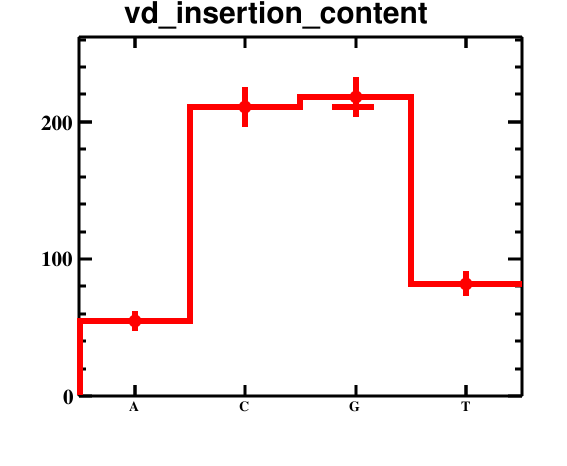

Source data for this figure (header and first rows):
bin_low_edge, contents, binerror, xtitle, binlabel
-0.5, 0.0, 0.0, , 
0.5, 55.0, 7.416, , A
1.5, 211.0, 14.53, , C
2.5, 218.0, 14.76, , G
3.5, 82.0, 9.055, , T
4.5, 0.0, 0.0, , 
